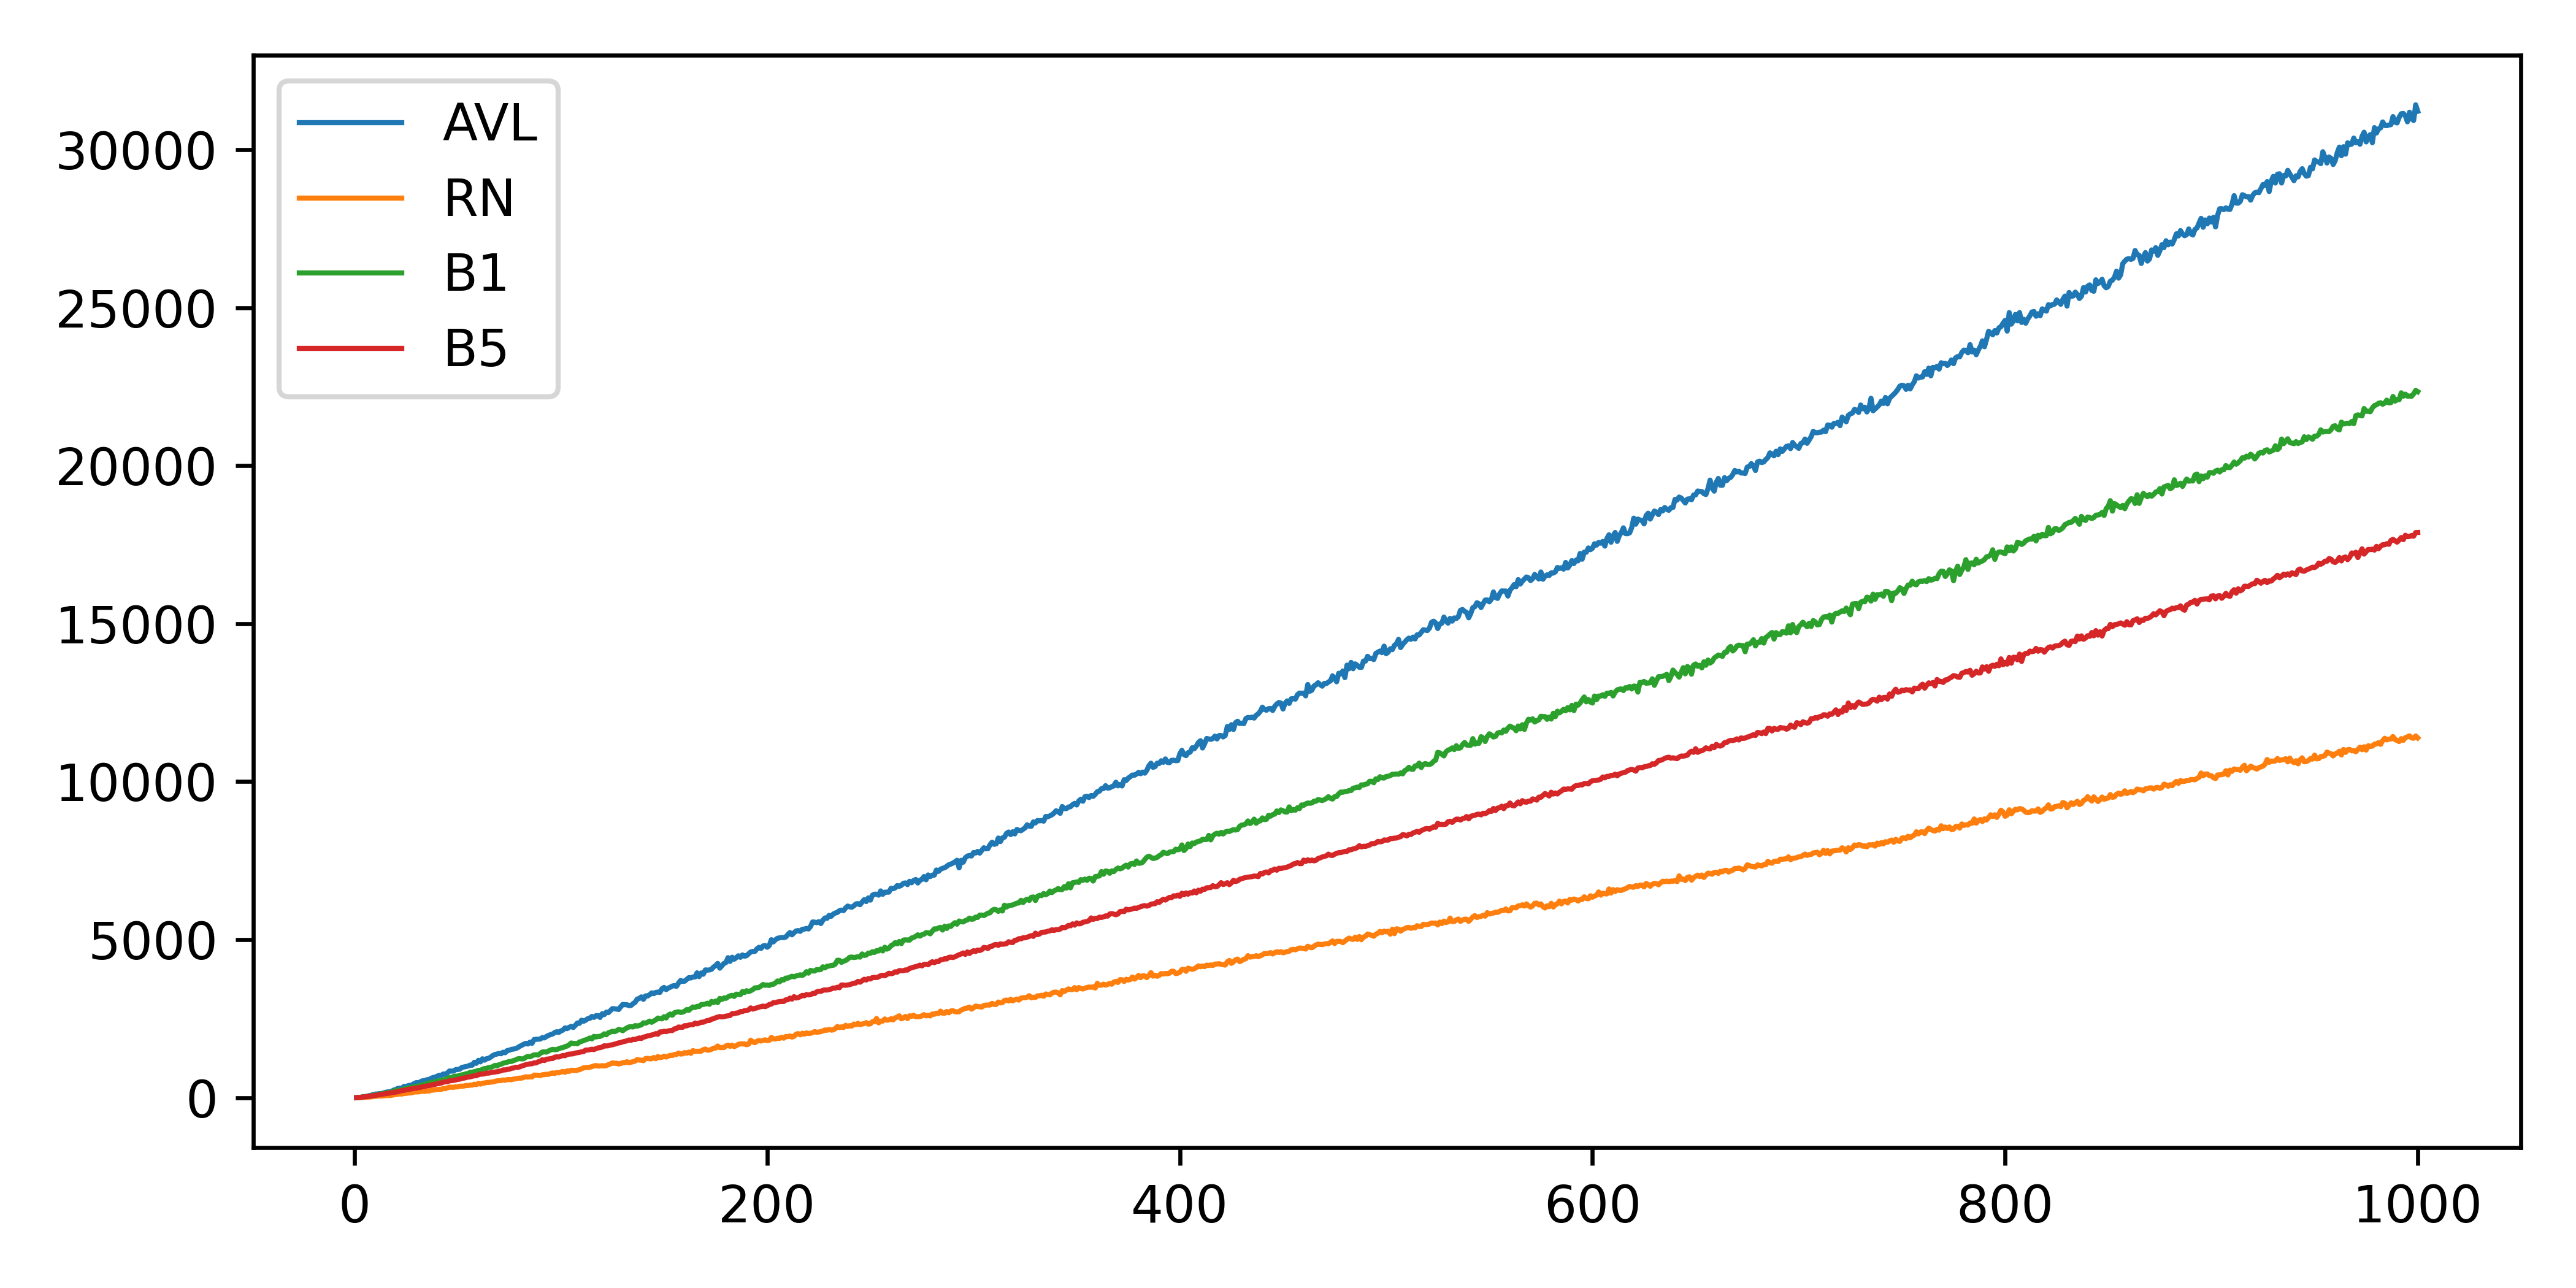

The table this chart was drawn from, first rows:
1, 1, 1, 3, 3
2, 7, 3, 8, 8
3, 13, 5, 15, 13
4, 30, 14, 24, 22
5, 39, 17, 31, 31
6, 40, 15, 42, 38
7, 66, 23, 48, 45
8, 75, 27, 63, 54
9, 103, 40, 82, 63
10, 114, 46, 86, 72
11, 119, 49, 99, 83
12, 128, 53, 106, 94
13, 132, 52, 122, 107
14, 152, 61, 133, 118
15, 171, 66, 149, 127
16, 185, 71, 166, 138
17, 185, 69, 167, 145
18, 207, 77, 184, 158
19, 244, 93, 208, 173
20, 260, 101, 227, 178
21, 297, 114, 238, 191
22, 305, 120, 245, 210
23, 302, 116, 253, 229
24, 361, 141, 274, 233
25, 349, 135, 301, 251
26, 384, 153, 305, 265
27, 393, 151, 320, 275
28, 412, 163, 330, 285
29, 454, 184, 353, 301
30, 480, 185, 350, 301
31, 472, 184, 369, 323
32, 509, 198, 398, 331
33, 537, 208, 409, 347
34, 544, 200, 418, 357
35, 569, 222, 450, 375
36, 575, 210, 464, 385
37, 609, 241, 481, 395
38, 638, 240, 491, 413
39, 652, 254, 506, 421
40, 679, 261, 524, 446
41, 711, 267, 537, 448
42, 705, 266, 547, 467
43, 753, 294, 561, 492
44, 735, 286, 581, 503
45, 787, 313, 615, 505
46, 847, 335, 636, 538
47, 842, 333, 641, 540
48, 844, 330, 672, 548
49, 890, 347, 682, 563
50, 892, 342, 681, 581
51, 905, 364, 710, 588
52, 959, 367, 721, 610
53, 972, 369, 734, 621
54, 987, 387, 759, 638
55, 1002, 386, 764, 654
56, 1033, 400, 805, 660
57, 1029, 398, 808, 679
58, 1121, 428, 823, 694
59, 1088, 415, 840, 696
60, 1183, 456, 867, 727
61, 1134, 432, 864, 746
... 939 more rows
